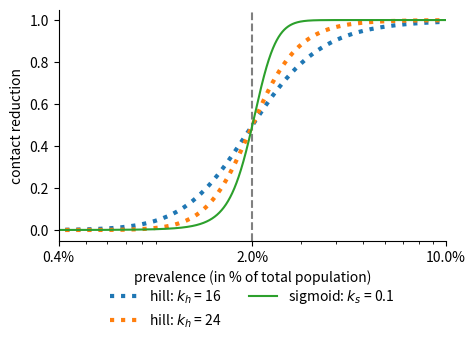

Python code for this plot:
# -*- coding: utf-8 -*-
"""
Created on Fri Oct 18 20:05:54 2024

@author: shahriar
"""

import os
import numpy as np
import matplotlib.pyplot as plt
from matplotlib.ticker import FuncFormatter    
 
def response_func_graph(c_vals, k_hill_vals, k_sigmoid_vals):
    
    folder_name = os.path.join('data')
    if not os.path.exists(folder_name):
        os.makedirs(folder_name)
    
    total_population = 5000
    I = np.logspace(1, np.log10(total_population), 10000)
    # colors = ['r','b','g','C1']
    
    fig, ax = plt.subplots(figsize=(5, 3))
    
    for c in np.array(c_vals, dtype=int):
        c_scaled = int(c / 50)
        ax.axvline(x=c_scaled, color='gray', linestyle='--')
        count = 0
        for k_hill in k_hill_vals:
            r_hill = (np.log10(I))**k_hill / ((np.log10(I))**k_hill + (np.log10(c))**k_hill)
            ax.semilogx(I / 50, r_hill, #color=colors[count], 
                        linestyle=':',label=f'hill: $k_h$ = {k_hill}',linewidth=3)
            count += 1
        for k_sigmoid in k_sigmoid_vals:
            r_sigmoid = 1 / (1 + np.exp(-k_sigmoid * (I - c)))
            ax.semilogx(I / 50, r_sigmoid, #color=colors[count], 
                        linestyle='-',label=f'sigmoid: $k_s$ = {k_sigmoid}')
            count += 1
            
    ax.set_xlabel('prevalence (in % of total population)')
    ax.set_ylabel('contact reduction')
        
    if c == 50:
        ax.set_xlim([0.2,5])
        ax.set_xticks([0.2,1,5])
    elif c==100:
        ax.set_xlim([0.4,10])
        ax.set_xticks([0.4,2,10])
    elif c==200:
        ax.set_xlim([1,15])
        ax.set_xticks([1,4,15])
    
    ax.grid(False)
    ax.legend(loc='upper center', bbox_to_anchor=(0.5, -0.15), ncol=2, frameon=False)
    ax.spines[['right','top']].set_visible(False)
    ax.xaxis.set_major_formatter(FuncFormatter(lambda x, _: f'{str(x)}%'))
    file_path = os.path.join(folder_name, 'response_func_graphs.pdf')
    plt.savefig(file_path, format='pdf', bbox_inches='tight')
    plt.show()
    
    
if __name__ == "__main__":
    
    c_vals = [100]
    kh_vals = [[16, 24]]
    ks_vals = [[0.1]]
    
    for c, ks, kh in zip(c_vals, ks_vals, kh_vals):
        response_func_graph(c_vals=[c], k_hill_vals=kh, k_sigmoid_vals=ks)
        
        